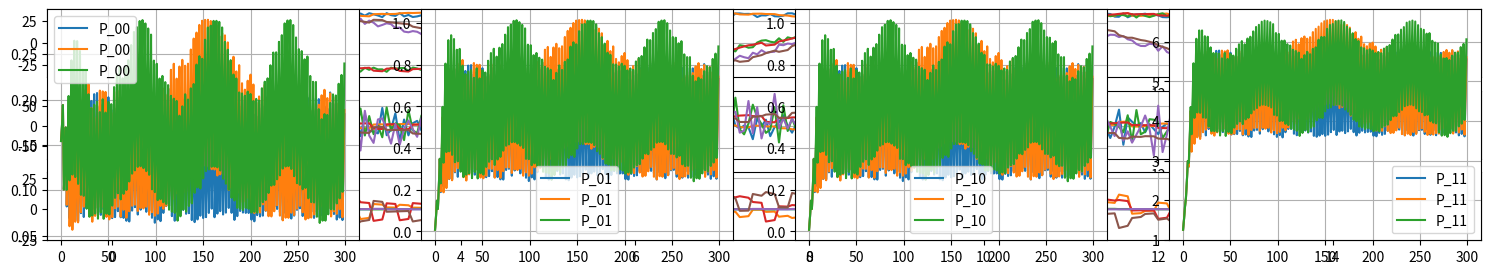

Python code for this plot:
import numpy as np

class KalmanFilter():
    """
    Inputs:
        Ts      Sampling time of the model (used in `predict()` method)
        Q, R    Uncertainty matrices
        a       Acceleration change from one instant to the next. `a = 0` for no acceleration, or `a = 1` for constant
        
    Keeps track of:
        x       the state estimate, θ_pos, θ_vel and θ_acc. Measured in degrees
        P       the covariance matrix
    """
    def __init__(self, Ts, Q, R, a=1):
        self.Ts = Ts
        self.x = np.matrix([[0],  # position
                            [0],  # velocity
                            [0]]) # acceleration
        self.P = np.matrix(np.eye(3))
        self.F = np.matrix([[1, Ts,  0],
                            [0,  1, Ts],
                            [0,  0,  a]])
        self.Q = np.matrix([[Q*(Ts**2),    0, 0],
                            [        0, Q*Ts, 0],
                            [        0,    0, Q]])
        self.R = R
        
        
    def predict(self):
        """
            get from x[k-1] to x[k] by using knowledge of how the system behaves 
            x = F*x
            P = F*P*F' + Q
        """
        self.x = self.F * self.x
        self.P = (self.F * self.P * self.F.T) + self.Q

    
    def update(self, z):
        """
            get from x[k] to the best possible estimate of the system by using sensor data
            y = z - h(x)
            K = P*H' * inv(H*P*H' + R)
            x = x + K*(z - H*x)
            P = P - K*H*P
            
            where z = the pixel position, scaled from -1 (pixel 0) to 1 (end pixel)
        """
        self.y = z - self.h(self.x)
        H = self.h_dash(self.x)
        
        K = (self.P * H.T) / (H * self.P * H.T + self.R)
        self.x = self.x  +  K * self.y
        self.P = (np.eye(3) - K * H) * self.P
    
    def h(self, x): return x.item(0)
    def h_dash(self, x): return np.matrix([1, 0, 0])

    def get_pos(self): return self.x.item(0)
    def get_vel(self): return self.x.item(1)
    def get_acc(self): return self.x.item(2)
    
    def predict_ahead(self, T):
        """ predict T seconds ahead using the constant acceleration model """
        x = np.matrix(np.copy(self.x))
        F = np.matrix(np.copy(self.F))

        F[0,1], F[1,2] = T/5, T/5
        
        for _ in range(5): # run the loop 5 times for slightly more accurate integration
            x = F * x
        
        return x.item(0)

class ExtendedKalmanFilter(KalmanFilter):
    """
    Inputs:
        Ts                  Sampling time of the model (used in `predict()` method)
        Q, R                Uncertainty matrices
        a                   Acceleration change from one instant to the next
                            `a = 0` for no acceleration, or `a = 1` for constant
        camera_FOV_deg      The angular width of the camera. picam width, height = 62.2ᵒ, 48.8ᵒ
        
    Keeps track of:
        x       the state estimate, θ_pos, θ_vel and θ_acc. Measured in degrees
        P       the covariance matrix
    """
    def __init__(self, Ts, Q, R, a=1, camera_FOV_deg=62.2):
        super().__init__(Ts, Q=Q, R=R, a=a)  # calling init method in KalmanFilter
        self.camera_FOV_rad = np.deg2rad(camera_FOV_deg)

    def get_pos(self): return np.rad2deg(self.x.item(0))
    def get_vel(self): return np.rad2deg(self.x.item(1))
    def get_acc(self): return np.rad2deg(self.x.item(2))

    def h(self, x):  # overriding method in KalmanFilter
        return np.tan(x.item(0)) / np.tan(self.camera_FOV_rad/2)
    
    def h_dash(self, x):  # overriding method in KalmanFilter
        _h_dash = (1 + np.power(np.tan(x.item(0)),2)) / np.tan(self.camera_FOV_rad/2)
        return np.matrix([_h_dash, 0, 0])

if __name__ == '__main__':
    import matplotlib.pyplot as plt

    def sim_and_plot_EKF(EKF, angle_func, sim_time=10, T_nn=0.3, nn_delay=10):
        x_arr, x_dot_arr, x_dot_dot_arr, angle_arr, t_arr = [], [], [], [], []
        P_00_arr, P_01_arr, P_10_arr, P_11_arr = [], [], [], []
        y_arr = []
        angle = 0
        Ts = EKF.Ts

        angle_delayed = np.zeros(nn_delay) # nn_delay measured in units of Ts

        for t in np.arange(0, sim_time, Ts):
            angle = angle_func(t, sim_time)
            angle_delayed[0] = angle
            angle_delayed = np.roll(angle_delayed, 1)

            if (t % T_nn < 0.01) or -0.01 < abs(t % T_nn) - T_nn < 0.01:
                EKF.predict();
                EKF.update(angle_delayed[-1])
            else:
                EKF.predict()

            t_arr.append(t)
            y_arr.append(EKF.y.item(0))
            x_arr.append(EKF.get_pos())
            x_dot_arr.append(EKF.get_vel())
            x_dot_dot_arr.append(EKF.get_acc())
#             angle_arr.append(angle)
            angle_arr.append(np.rad2deg(np.arctan(angle * np.tan(np.deg2rad(62.2/2)))))

            P = EKF.P
            P_00_arr.append(P.item((0,0))); P_01_arr.append(P.item((0,1)))
            P_10_arr.append(P.item((1,0))); P_11_arr.append(P.item((1,1)))


        plt.subplot(311)
        plt.plot(t_arr, angle_arr, label='input angle')
        plt.plot(t_arr, x_arr, label='EKF angle')
        plt.legend(); plt.grid()

        plt.subplot(312)
        angle_dot_arr = [(x - y)/0.1 for x, y in zip(angle_arr[1:], angle_arr[0:-1])]  # need to divide by dt
        angle_dot_arr.append(angle_dot_arr[-1])
        plt.plot(t_arr, angle_dot_arr, label='input angle velocity')
        plt.plot(t_arr, x_dot_arr, label='EKF angle velocity')
        plt.legend(); plt.grid()

        plt.subplot(313)
        plt.plot(t_arr, y_arr, label='y (residual)')
        plt.plot(t_arr, x_dot_dot_arr, label='EKF angle acceleration')
        plt.legend(); plt.grid()

        fig = plt.gcf(); fig.set_size_inches(18.5, 3.8, forward=True)

        plt.show()

        return (P_00_arr, P_01_arr, P_10_arr, P_11_arr)


    def plot_P_matrix(P):
        (P_00_arr, P_01_arr, P_10_arr, P_11_arr) = P

        plt.subplot(141); plt.plot(P_00_arr, label='P_00'); plt.legend(); plt.grid()
        plt.subplot(142); plt.plot(P_01_arr, label='P_01'); plt.legend(); plt.grid()
        plt.subplot(143); plt.plot(P_10_arr, label='P_10'); plt.legend(); plt.grid()
        plt.subplot(144); plt.plot(P_11_arr, label='P_11'); plt.legend(); plt.grid()
        fig = plt.gcf(); fig.set_size_inches(18.5, 3, forward=True); plt.show()

if __name__ == '__main__':
    Ts = 0.050
    T_nn = 0.150
    sim_time = 15
    Q = 0.5#np.deg2rad(5)**2    # higher Q = more uncertainty in model
    R = 0.05#np.deg2rad(10)**2   # higher R = slower response to measurements
    a = 0.94

    def noise(scale): return (np.random.random() - 0.5)*scale
    def ref_sin(t, sim_time): return 50*np.sin(t*0.8) + noise(10)
    def ref_step(t, sim_time): return -100 + 200*(t > sim_time/2) + noise(20)
    def ref_sigmoid(t, sim_time): return 50/(1 + 3**(-t + sim_time/2)) - 5 + noise(10)
    
    def ref_unit_step(t, sim_time): return 1 + noise(0.2)
    def ref_unit_sigmoid(t, sim_time): return 2/(1 + 3**(-t + sim_time/2)) - 1 + noise(0.2)
    def ref_unit_sin(t, sim_time): return np.sin(t*0.8) + noise(0.2)

    P = []
    
    for i, func in enumerate([ref_unit_step, ref_unit_sigmoid, ref_unit_sin]):
        Q = 5; R = 0.5; EKF = ExtendedKalmanFilter(Ts=Ts, Q=Q, R=R, a=a, camera_FOV_deg=62.2)
#     for i, func in enumerate([ref_sigmoid, ref_sin, ref_step]):
#         EKF = KalmanFilter(Ts=Ts, Q=Q, R=R, a=a)
        _P = sim_and_plot_EKF(EKF, func, T_nn=T_nn, sim_time=sim_time, nn_delay=5)
        P.append(_P)

if __name__ == '__main__':
    for _P in P: plot_P_matrix(_P)
    print(EKF.P)



